Image classification data set "data_v2" (MikuFg/RTL-SDR_core on GitHub). Class labels (4): airplane, bird, drone, helicopter.

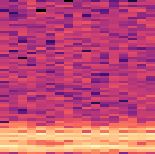
Label: drone

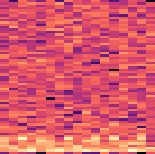
Label: helicopter

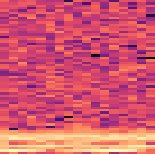
Label: drone

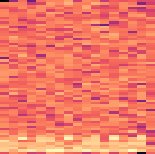
Label: helicopter

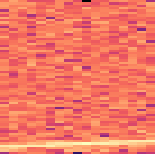
Label: airplane

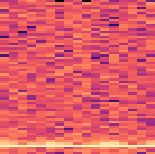
Label: bird
